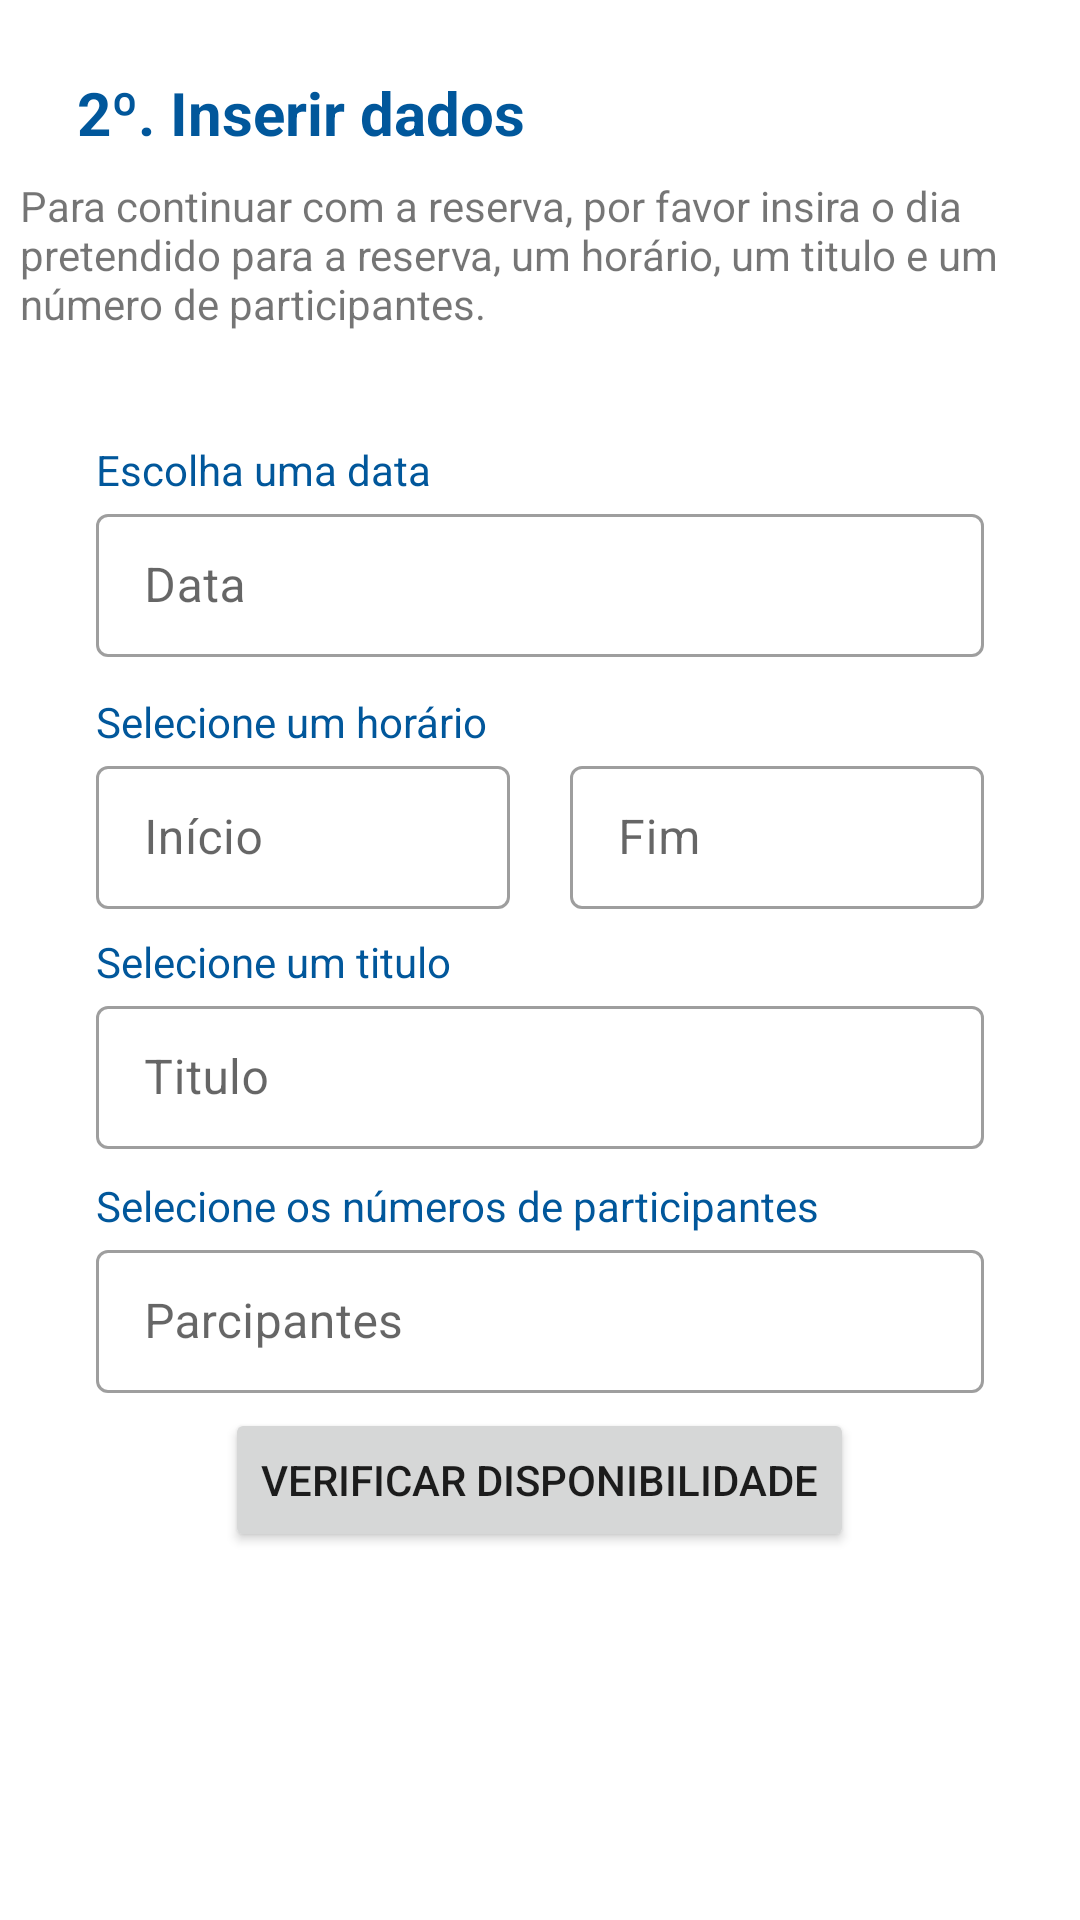

Write the Android layout XML for this screen, with the resource values it uses.
<!-- AndroidManifest.xml: application theme Theme.MyApplication -->
<!-- res/layout/fragment_reserva.xml -->
<?xml version="1.0" encoding="utf-8"?>
<androidx.constraintlayout.widget.ConstraintLayout xmlns:android="http://schemas.android.com/apk/res/android"
    xmlns:app="http://schemas.android.com/apk/res-auto"
    xmlns:tools="http://schemas.android.com/tools"
    android:layout_width="match_parent"
    android:layout_height="match_parent"
    tools:context=".Inicio.Fragmentos.Reserva">


    <TextView
        android:id="@+id/textView9"
        android:layout_width="wrap_content"
        android:layout_height="wrap_content"
        android:layout_marginTop="24dp"
        android:text="2º. Inserir dados"
        android:textColor="@color/CorAzulEscura"
        android:textSize="20dp"
        android:textStyle="bold"
        app:layout_constraintEnd_toEndOf="parent"
        app:layout_constraintHorizontal_bias="0.122"
        app:layout_constraintStart_toStartOf="parent"
        app:layout_constraintTop_toTopOf="parent" />

    <LinearLayout
        android:id="@+id/linearLayout"
        android:layout_width="0dp"
        android:layout_height="wrap_content"
        android:layout_marginStart="32dp"
        android:layout_marginTop="32dp"
        android:layout_marginEnd="32dp"
        android:orientation="vertical"
        android:visibility="visible"
        app:layout_constraintEnd_toEndOf="parent"
        app:layout_constraintHorizontal_bias="0.0"
        app:layout_constraintStart_toStartOf="parent"
        app:layout_constraintTop_toBottomOf="@+id/textView5">

        <TextView
            android:id="@+id/textView7"
            android:layout_width="wrap_content"
            android:layout_height="wrap_content"
            android:text="Escolha uma data"
            android:textColor="@color/CorAzulEscura" />

        <com.google.android.material.textfield.TextInputLayout
            style="@style/Widget.MaterialComponents.TextInputLayout.OutlinedBox.Dense"
            android:layout_width="match_parent"
            android:layout_height="match_parent"
            android:ems="10"
            android:hint="Data"
            android:inputType="textPersonName"
            android:minHeight="48dp"
            android:onClick="popTimePicker"

            >

            <com.google.android.material.textfield.TextInputEditText
                android:id="@+id/editDate"
                android:layout_width="match_parent"
                android:layout_height="match_parent" />
        </com.google.android.material.textfield.TextInputLayout>
    </LinearLayout>

    <LinearLayout
        android:id="@+id/linearLayout2"
        android:layout_width="0dp"
        android:layout_height="wrap_content"
        android:layout_marginStart="32dp"
        android:layout_marginTop="12dp"
        android:layout_marginEnd="32dp"
        android:orientation="vertical"
        app:layout_constraintEnd_toEndOf="parent"
        app:layout_constraintHorizontal_bias="0.0"
        app:layout_constraintStart_toStartOf="parent"
        app:layout_constraintTop_toBottomOf="@+id/linearLayout">

        <TextView
            android:id="@+id/textView2"
            android:layout_width="wrap_content"
            android:layout_height="wrap_content"
            android:text="Selecione um horário"
            android:textColor="@color/CorAzulEscura" />

        <LinearLayout
            android:layout_width="match_parent"
            android:layout_height="wrap_content"
            android:orientation="horizontal">

            <com.google.android.material.textfield.TextInputLayout
                style="@style/Widget.MaterialComponents.TextInputLayout.OutlinedBox.Dense"

                android:layout_width="0dp"
                android:layout_height="wrap_content"
                android:layout_marginEnd="10dp"
                android:layout_weight="1"
                android:ems="10"
                android:hint="Início"
                android:inputType="textPersonName"
                android:minHeight="48dp">

                <com.google.android.material.textfield.TextInputEditText
                    android:id="@+id/editTime"
                    android:layout_width="match_parent"
                    android:layout_height="match_parent"
                    tools:ignore="TouchTargetSizeCheck" />
            </com.google.android.material.textfield.TextInputLayout>

            <com.google.android.material.textfield.TextInputLayout
                style="@style/Widget.MaterialComponents.TextInputLayout.OutlinedBox.Dense"


                android:layout_width="0dp"
                android:layout_height="wrap_content"
                android:layout_marginStart="10dp"
                android:layout_weight="1"
                android:ems="10"
                android:hint="Fim"
                android:inputType="textPersonName"
                android:minHeight="48dp">

                <com.google.android.material.textfield.TextInputEditText
                    android:id="@+id/editTime2"
                    android:layout_width="match_parent"
                    android:layout_height="match_parent"
                    tools:ignore="TouchTargetSizeCheck" />
            </com.google.android.material.textfield.TextInputLayout>
        </LinearLayout>

    </LinearLayout>

    <LinearLayout
        android:id="@+id/linearLayout4"
        android:layout_width="match_parent"
        android:layout_height="wrap_content"
        android:layout_marginStart="32dp"
        android:layout_marginTop="8dp"
        android:layout_marginEnd="32dp"
        android:orientation="vertical"
        app:layout_constraintEnd_toEndOf="parent"
        app:layout_constraintHorizontal_bias="0.0"
        app:layout_constraintStart_toStartOf="parent"
        app:layout_constraintTop_toBottomOf="@+id/linearLayout2">

        <TextView
            android:id="@+id/textView8"
            android:layout_width="wrap_content"
            android:layout_height="wrap_content"
            android:text="Selecione um titulo"
            android:textColor="@color/CorAzulEscura"
            android:visibility="visible" />

        <com.google.android.material.textfield.TextInputLayout
            style="@style/Widget.MaterialComponents.TextInputLayout.OutlinedBox.Dense"
            android:layout_width="match_parent"
            android:layout_height="match_parent"
            android:ems="10"
            android:hint="Titulo"
            android:inputType="textPersonName"
            android:minHeight="48dp"
            android:onClick="popTimePicker"

            android:visibility="visible">

            <com.google.android.material.textfield.TextInputEditText
                android:id="@+id/editTitulo"
                android:layout_width="match_parent"
                android:layout_height="match_parent"
                android:visibility="visible" />
        </com.google.android.material.textfield.TextInputLayout>
    </LinearLayout>


    <LinearLayout
        android:id="@+id/linearLayout5"
        android:layout_width="match_parent"
        android:layout_height="wrap_content"
        android:layout_marginStart="32dp"
        android:layout_marginTop="8dp"
        android:layout_marginEnd="32dp"
        android:orientation="vertical"
        app:layout_constraintBottom_toBottomOf="parent"
        app:layout_constraintEnd_toEndOf="parent"
        app:layout_constraintHorizontal_bias="0.0"
        app:layout_constraintStart_toStartOf="parent"
        app:layout_constraintTop_toBottomOf="@+id/linearLayout4"
        app:layout_constraintVertical_bias="0.014">

        <TextView
            android:id="@+id/textView6"
            android:layout_width="wrap_content"
            android:layout_height="wrap_content"
            android:text="Selecione os números de participantes"
            android:textColor="@color/CorAzulEscura"
            android:visibility="visible" />

        <com.google.android.material.textfield.TextInputLayout
            style="@style/Widget.MaterialComponents.TextInputLayout.OutlinedBox.Dense"
            android:layout_width="match_parent"
            android:layout_height="match_parent"
            android:ems="10"
            android:hint="Parcipantes"
            android:inputType="textPersonName"
            android:minHeight="48dp"
            android:onClick="popTimePicker"
            android:visibility="visible">

            <com.google.android.material.textfield.TextInputEditText
                android:id="@+id/editParticipantes"
                android:layout_width="match_parent"
                android:layout_height="match_parent"
                android:visibility="visible" />
        </com.google.android.material.textfield.TextInputLayout>

        <Button
            android:id="@+id/verifica_disp"
            android:layout_width="wrap_content"
            android:layout_height="wrap_content"
            android:layout_marginTop="5dp"
            android:layout_gravity="center"
            android:layout_marginBottom="32dp"
            android:text="Verificar disponibilidade"
            android:textColorLink="#FFFFFF" />

    </LinearLayout>

    <TextView
        android:id="@+id/textView5"
        android:layout_width="347dp"
        android:layout_height="56dp"
        android:layout_marginTop="8dp"
        android:text="Para continuar com a reserva, por favor insira o dia pretendido para a reserva, um horário, um titulo e um número de participantes."
        app:layout_constraintEnd_toEndOf="parent"
        app:layout_constraintHorizontal_bias="0.5"
        app:layout_constraintStart_toStartOf="parent"
        app:layout_constraintTop_toBottomOf="@+id/textView9" />


</androidx.constraintlayout.widget.ConstraintLayout>
<!-- resources referenced by this layout -->
<resources>
  <color name="CorAzulEscura">#FF01579B</color>
  <style name="Theme.MyApplication" parent="Theme.MaterialComponents.Light.NoActionBar">
          
          <item name="colorPrimary">@color/CorAzulEscura</item>
          <item name="colorOnPrimary">@color/white</item>
          
          <item name="colorSecondary">@color/CorAzulEscura</item>
          <item name="colorSecondaryVariant">@color/teal_700</item>
          <item name="colorOnSecondary">@color/black</item>
          
          <item name="android:statusBarColor" tools:targetApi="l">?attr/colorPrimaryVariant</item>
          
      </style>
  <color name="white">#FFFFFFFF</color>
  <color name="teal_700">#FF018786</color>
  <color name="black">#FF000000</color>
</resources>
